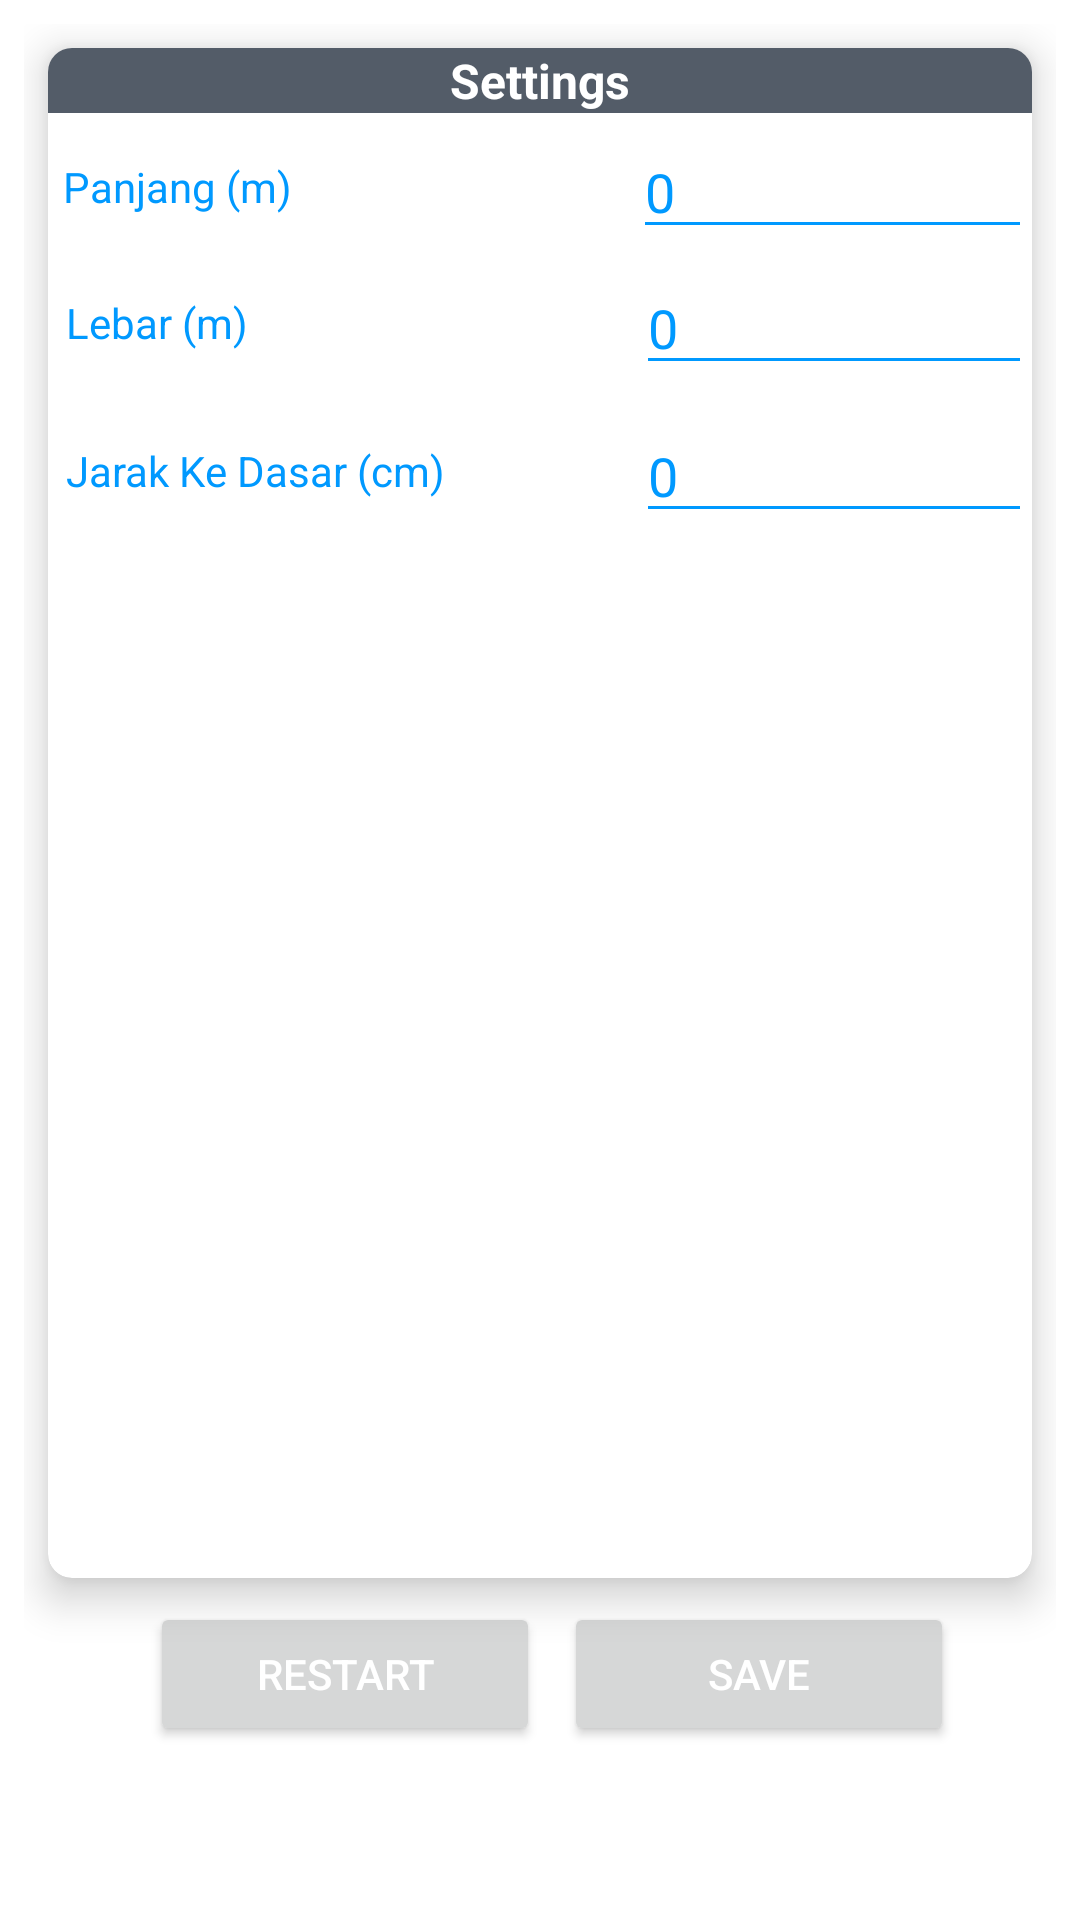

Produce the Android XML layout that renders to this screen, including the resource entries it uses.
<!-- AndroidManifest.xml: application theme Theme.Paio -->
<!-- res/layout/activity_settings.xml -->
<?xml version="1.0" encoding="utf-8"?>
<LinearLayout
    xmlns:android="http://schemas.android.com/apk/res/android"
    xmlns:tools="http://schemas.android.com/tools"
    xmlns:app="http://schemas.android.com/apk/res-auto"
    android:layout_width="match_parent"
    android:layout_height="match_parent"
    android:orientation="vertical"
    android:gravity="center"
    tools:context=".menu.settings">

    <LinearLayout
        android:layout_width="match_parent"
        android:layout_height="match_parent"
        android:layout_margin="8dp"
        android:orientation="vertical">

        <GridLayout
            android:layout_width="match_parent"
            android:layout_height="match_parent"
            android:rowCount="2"
            android:columnCount="1">

            <androidx.cardview.widget.CardView
                android:id="@+id/duration"
                android:layout_width="wrap_content"
                android:layout_height="wrap_content"
                android:layout_row="0"
                android:layout_rowWeight="1"
                android:layout_column="0"
                android:layout_columnWeight="1"
                android:layout_gravity="fill_horizontal"
                android:layout_margin="8dp"
                android:clickable="true"
                android:foreground="?android:attr/selectableItemBackground"
                app:cardCornerRadius="8dp"
                app:cardElevation="8dp">

                <LinearLayout
                    android:layout_width="match_parent"
                    android:layout_height="wrap_content"
                    android:orientation="vertical">

                    <LinearLayout
                        android:layout_width="match_parent"
                        android:layout_height="wrap_content"
                        android:gravity="center"
                        android:background="@color/gray"
                        android:orientation="horizontal">

                        <TextView
                            android:layout_width="wrap_content"
                            android:layout_height="wrap_content"
                            android:text="Settings"
                            android:textColor="@color/white"
                            android:textSize="16sp"
                            android:textStyle="bold" />
                    </LinearLayout>

                    <LinearLayout
                        android:layout_marginTop="4dp"
                        android:layout_marginLeft="5dp"
                        android:orientation="horizontal"
                        android:layout_width="match_parent"
                        android:layout_height="wrap_content">
                        <TextView
                            android:layout_width="150dp"
                            android:layout_height="wrap_content"
                            android:text="Panjang (m)"
                            android:layout_gravity="center_vertical"
                            android:textColor="@color/blue"/>
                        <EditText
                            android:id="@+id/etPanjang"
                            android:layout_marginLeft="40dp"
                            android:layout_width="match_parent"
                            android:paddingRight="4dp"
                            android:layout_height="wrap_content"
                            android:layout_gravity="center"
                            android:textColor="@color/blue"
                            android:backgroundTint="@color/blue"
                            android:inputType="numberDecimal"
                            android:text="0"/>
                    </LinearLayout>
                    <LinearLayout
                        android:layout_marginTop="4dp"
                        android:layout_marginLeft="6dp"
                        android:layout_marginBottom="4dp"
                        android:orientation="horizontal"
                        android:layout_width="match_parent"
                        android:layout_height="wrap_content">
                        <TextView
                            android:layout_width="150dp"
                            android:layout_height="wrap_content"
                            android:text="Lebar (m)"
                            android:layout_gravity="center_vertical"
                            android:textColor="@color/blue"/>
                        <EditText
                            android:id="@+id/etLebar"
                            android:layout_marginLeft="40dp"
                            android:layout_width="match_parent"
                            android:paddingRight="4dp"
                            android:layout_height="wrap_content"
                            android:layout_gravity="center"
                            android:textColor="@color/blue"
                            android:backgroundTint="@color/blue"
                            android:inputType="numberDecimal"
                            android:text="0"/>
                    </LinearLayout>
                    <LinearLayout
                        android:layout_marginTop="4dp"
                        android:layout_marginLeft="6dp"
                        android:layout_marginBottom="4dp"
                        android:orientation="horizontal"
                        android:layout_width="match_parent"
                        android:layout_height="wrap_content">
                        <TextView
                            android:layout_width="150dp"
                            android:layout_height="wrap_content"
                            android:text="Jarak Ke Dasar (cm)"
                            android:layout_gravity="center_vertical"
                            android:textColor="@color/blue"/>
                        <EditText
                            android:id="@+id/etjarakKeDasar"
                            android:layout_marginLeft="40dp"
                            android:layout_width="match_parent"
                            android:paddingRight="4dp"
                            android:layout_height="wrap_content"
                            android:layout_gravity="center"
                            android:textColor="@color/blue"
                            android:backgroundTint="@color/blue"
                            android:inputType="numberDecimal"
                            android:text="0"/>
                    </LinearLayout>

                </LinearLayout>

            </androidx.cardview.widget.CardView>
            <LinearLayout
                android:layout_height="wrap_content"
                android:layout_width="match_parent"
                android:orientation="horizontal"
                android:layout_marginBottom="50dp"
                android:layout_row="1"
                android:layout_column="0"
                android:gravity="center">

                <Button
                    android:id="@+id/btnRestart"
                    android:layout_width="130sp"
                    android:layout_height="wrap_content"
                    android:layout_marginLeft="8dp"
                    android:text="restart"
                    android:textColor="@color/white"/>
                <Button
                    android:id="@+id/btnSave"
                    android:layout_width="130sp"
                    android:layout_height="wrap_content"
                    android:layout_marginLeft="8dp"
                    android:text="Save"
                    android:textColor="@color/white"/>

            </LinearLayout>
        </GridLayout>



        <LinearLayout
            android:layout_width="match_parent"
            android:layout_height="wrap_content"
            android:orientation="vertical">

            <LinearLayout
                android:layout_width="match_parent"
                android:layout_height="wrap_content"
                android:gravity="center"
                android:background="@color/gray"
                android:orientation="horizontal">

                <TextView
                    android:layout_width="wrap_content"
                    android:layout_height="wrap_content"
                    android:text="Pendapatan"
                    android:textColor="@color/white"
                    android:textSize="16sp"
                    android:textStyle="bold" />
            </LinearLayout>

            <LinearLayout
                android:layout_marginTop="4dp"
                android:layout_marginLeft="5dp"
                android:orientation="horizontal"
                android:layout_width="match_parent"
                android:layout_height="wrap_content">
                <TextView
                    android:layout_width="150dp"
                    android:layout_height="wrap_content"
                    android:text="Jumlah Panen (Kg)"
                    android:layout_gravity="center_vertical"
                    android:textColor="@color/blue"/>
                <EditText
                    android:id="@+id/etJumlahPanen"
                    android:layout_marginLeft="40dp"
                    android:layout_width="match_parent"
                    android:paddingRight="4dp"
                    android:layout_height="wrap_content"
                    android:layout_gravity="center"
                    android:textColor="@color/blue"
                    android:backgroundTint="@color/blue"
                    android:inputType="numberDecimal"
                    android:text="0"/>
            </LinearLayout>
            <LinearLayout
                android:layout_marginTop="4dp"
                android:layout_marginLeft="6dp"
                android:layout_marginBottom="4dp"
                android:orientation="horizontal"
                android:layout_width="match_parent"
                android:layout_height="wrap_content">
                <TextView
                    android:layout_width="150dp"
                    android:layout_height="wrap_content"
                    android:text="Harga Jual Produk (Rp)"
                    android:layout_gravity="center_vertical"
                    android:textColor="@color/blue"/>
                <EditText
                    android:id="@+id/etHargaJualProduk"
                    android:layout_marginLeft="40dp"
                    android:layout_width="match_parent"
                    android:paddingRight="4dp"
                    android:layout_height="wrap_content"
                    android:layout_gravity="center"
                    android:textColor="@color/blue"
                    android:backgroundTint="@color/blue"
                    android:inputType="numberDecimal"
                    android:text="0"/>
            </LinearLayout>

        </LinearLayout>

    </LinearLayout>
</LinearLayout>
<!-- resources referenced by this layout -->
<resources>
  <color name="blue">#0099ff</color>
  <color name="gray">#535c68</color>
  <color name="white">#FFFFFFFF</color>
  <style name="Theme.Paio" parent="Theme.MaterialComponents.Light.NoActionBar">
          
          <item name="colorPrimary">@color/blue</item>
          <item name="colorPrimaryDark">@color/blue</item>
          <item name="colorPrimaryVariant">@color/backgroundBlue</item>
          <item name="colorOnPrimary">@color/white</item>
          
          <item name="colorSecondary">@color/teal_200</item>
          <item name="colorSecondaryVariant">@color/teal_700</item>
          <item name="colorOnSecondary">@color/black</item>
          
          
      </style>
  <color name="backgroundBlue">#8A99E4EC</color>
  <color name="teal_200">#FF03DAC5</color>
  <color name="teal_700">#FF018786</color>
  <color name="black">#FF000000</color>
</resources>
